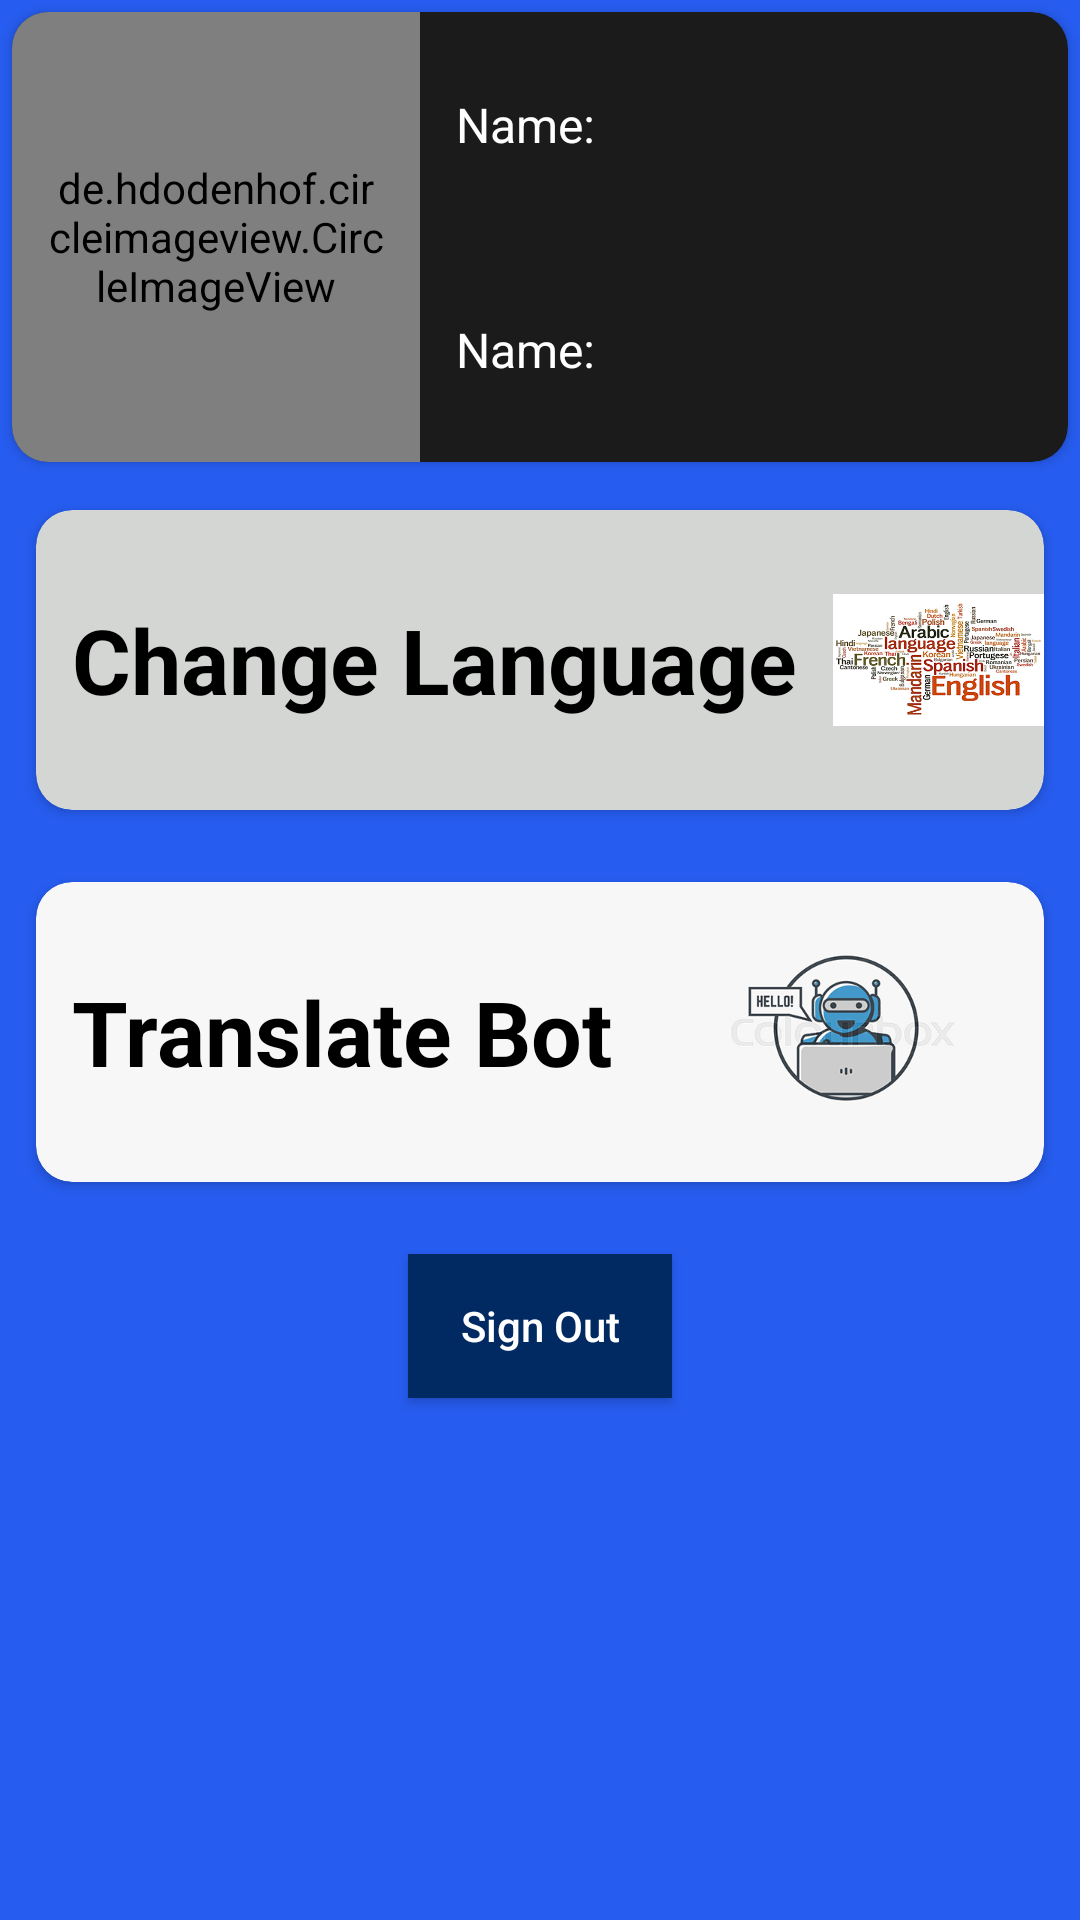

Here is an Android app screen rendered from its layout file. Give the layout XML and the strings, colors and styles it references.
<!-- AndroidManifest.xml: application theme AppTheme -->
<!-- res/layout/fragment_account.xml -->
<?xml version="1.0" encoding="utf-8"?>
<LinearLayout xmlns:android="http://schemas.android.com/apk/res/android"
    xmlns:tools="http://schemas.android.com/tools"
    android:layout_width="match_parent"
    android:background="#265cef"
    android:layout_height="match_parent"
    xmlns:app="http://schemas.android.com/apk/res-auto"
    android:orientation="vertical"
    tools:context=".AccountFragment">

    <android.support.v7.widget.CardView
        android:layout_margin="4dp"
        app:cardBackgroundColor="#1b1b1b"
        app:cardCornerRadius="12dp"
        android:layout_width="match_parent"
        android:layout_height="wrap_content">

        <LinearLayout
            android:layout_width="match_parent"
            android:layout_height="150dp"
            android:orientation="horizontal">

            <de.hdodenhof.circleimageview.CircleImageView
                android:id="@+id/user_image"
                android:layout_width="0dp"
                android:layout_height="match_parent"
                android:layout_weight="2"
                android:padding="12dp"
                android:src="@drawable/user" />

            <LinearLayout
                android:layout_width="0dp"
                android:layout_height="match_parent"
                android:layout_marginLeft="12dp"
                android:layout_weight="3"
                android:orientation="vertical">

                <TextView
                    android:id="@+id/user_name"
                    android:layout_width="match_parent"
                    android:layout_height="0dp"
                    android:layout_weight="1"
                    android:textSize="16sp"
                    android:gravity="center_vertical"
                    android:text="Name:"
                    android:textColor="#fff" />

                <TextView
                    android:id="@+id/user_mail"
                    android:layout_width="match_parent"
                    android:layout_height="0dp"
                    android:layout_weight="1"
                    android:textSize="16sp"
                    android:gravity="center_vertical"
                    android:text="Name:"
                    android:textColor="#fff" />
            </LinearLayout>
        </LinearLayout>
    </android.support.v7.widget.CardView>
    <android.support.v7.widget.CardView
        android:id="@+id/change_language"
        app:cardBackgroundColor="#d3d6d3"
        android:clickable="true"
        android:layout_width="match_parent"
        android:layout_height="wrap_content"
        android:layout_margin="12dp"
        app:cardCornerRadius="12dp">
        <LinearLayout
            android:layout_width="match_parent"
            android:orientation="horizontal"
            android:layout_height="100dp">
            <TextView
                android:layout_gravity="center_vertical"
                android:layout_width="wrap_content"
                android:layout_height="wrap_content"
                android:text="Change Language"
                android:textStyle="bold"
                android:padding="12dp"
                android:textColor="#000"
                android:textSize="30sp" />
            <ImageView
                android:layout_width="wrap_content"
                android:layout_height="wrap_content"
                android:src="@drawable/lanuage_select"/>
        </LinearLayout>
    </android.support.v7.widget.CardView>
    <android.support.v7.widget.CardView
        android:id="@+id/bot_button"
        android:clickable="true"
        android:elevation="4dp"
        app:cardBackgroundColor="#f7f7f7"
        android:layout_width="match_parent"
        android:layout_height="wrap_content"
        android:layout_margin="12dp"
        app:cardCornerRadius="12dp">
        <RelativeLayout
            android:layout_width="match_parent"
            android:layout_height="100dp">

            <TextView
                android:layout_centerVertical="true"
                android:layout_alignParentLeft="true"
                android:layout_width="wrap_content"
                android:layout_height="wrap_content"
                android:text="Translate Bot"
                android:textStyle="bold"
                android:id="@+id/text_view"
                android:padding="12dp"
                android:layout_gravity="center_vertical"
                android:textColor="#000"
                android:textSize="30sp" />

            <ImageView
                android:layout_toRightOf="@id/text_view"
                android:layout_width="400dp"
                android:layout_height="match_parent"
                android:src="@drawable/translate_image"
                android:layout_alignParentRight="true"/>

        </RelativeLayout>
    </android.support.v7.widget.CardView>

    <Button
        android:background="#012a63"
        android:layout_margin="12dp"
        android:id="@+id/sign_out"
        android:textColor="#fff"
        android:layout_width="wrap_content"
        android:layout_height="wrap_content"
        android:text="Sign Out"
        android:layout_gravity="center_horizontal"
        android:textAllCaps="false" />
</LinearLayout>
<!-- resources referenced by this layout -->
<resources>
  <!-- drawable lanuage_select: jpg bitmap (drawable, 106170 bytes) -->
  <!-- drawable translate_image: jpg bitmap (drawable, 43308 bytes) -->
  <!-- drawable user: png bitmap (drawable, 2293 bytes) -->
  <style name="AppTheme" parent="Theme.AppCompat.Light.DarkActionBar">
          
          <item name="colorPrimary">@color/colorPrimary</item>
          <item name="colorPrimaryDark">@color/colorPrimaryDark</item>
          <item name="colorAccent">@color/colorAccent</item>
      </style>
  <color name="colorPrimary">#37474f</color>
  <color name="colorPrimaryDark">#102027</color>
  <color name="colorAccent">#0b0b0b</color>
</resources>
